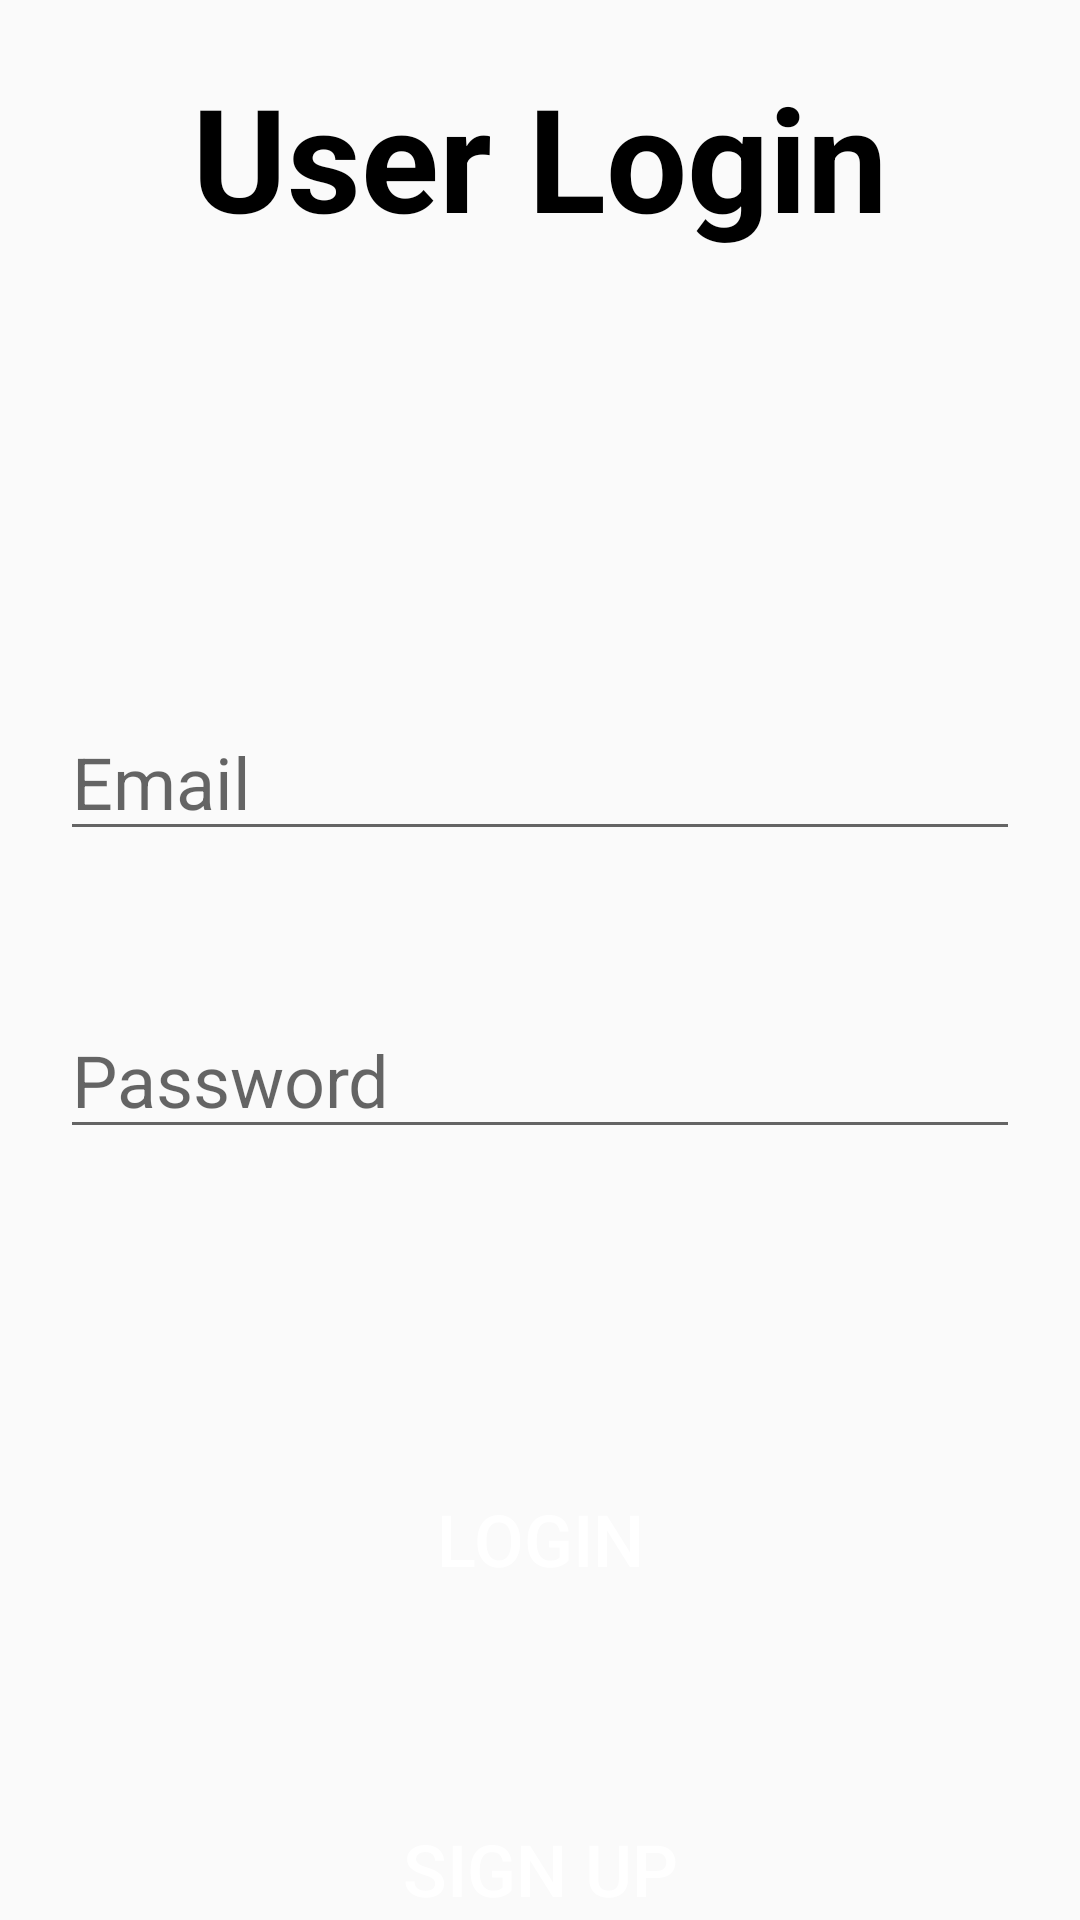

This screen was rendered from an Android layout file. Write that file and the resources it references.
<!-- AndroidManifest.xml: application theme AppTheme -->
<!-- res/layout/activity_login.xml -->
<?xml version="1.0" encoding="utf-8"?>
<androidx.constraintlayout.widget.ConstraintLayout xmlns:android="http://schemas.android.com/apk/res/android"
    xmlns:app="http://schemas.android.com/apk/res-auto"
    xmlns:tools="http://schemas.android.com/tools"
    android:layout_width="match_parent"
    android:layout_height="match_parent"
    tools:context=".LoginActivity">

    <TextView
        android:id="@+id/loginTitle"
        android:layout_width="match_parent"
        android:layout_height="wrap_content"
        android:text="@string/user_login"
        android:layout_marginTop="20sp"
        android:textAlignment="center"
        android:textColor="@android:color/black"
        android:textSize="48sp"
        android:textStyle="bold"
        app:layout_constraintLeft_toLeftOf="parent"
        app:layout_constraintRight_toRightOf="parent"
        app:layout_constraintTop_toTopOf="parent" />

    <EditText
        android:id="@+id/emailEditText"
        android:layout_width="match_parent"
        android:layout_height="wrap_content"
        android:inputType="textEmailAddress"
        android:hint="@string/email"
        android:textSize="24sp"
        android:layout_marginTop="150sp"
        android:layout_marginLeft="20sp"
        android:layout_marginRight="20sp"
        app:layout_constraintTop_toBottomOf="@id/loginTitle"
        app:layout_constraintLeft_toLeftOf="parent"
        app:layout_constraintRight_toRightOf="parent"
        android:autofillHints=""/>

    <EditText
        android:id="@+id/passwordEditText"
        android:layout_width="match_parent"
        android:layout_height="wrap_content"
        android:layout_marginLeft="20sp"
        android:layout_marginTop="50sp"
        android:layout_marginRight="20sp"
        android:autofillHints=""
        android:hint="@string/password"
        android:inputType="textPassword"
        android:textSize="24sp"
        app:layout_constraintLeft_toLeftOf="parent"
        app:layout_constraintRight_toRightOf="parent"
        app:layout_constraintTop_toBottomOf="@id/emailEditText" />

    <Button
        android:id="@+id/loginButton"
        android:layout_width="wrap_content"
        android:layout_height="wrap_content"
        android:text="@string/login"
        android:textColor="@color/white"
        android:textSize="24sp"
        android:height="60dp"
        android:width="250dp"
        android:layout_marginTop="100dp"
        android:background="@drawable/round_style"
        android:backgroundTint="@color/purple"
        app:layout_constraintTop_toBottomOf="@id/passwordEditText"
        app:layout_constraintLeft_toLeftOf="parent"
        app:layout_constraintRight_toRightOf="parent"
        />

    <Button
        android:id="@+id/signupButton"
        android:layout_width="wrap_content"
        android:layout_height="wrap_content"
        android:text="@string/sign_up"
        android:textColor="@color/white"
        android:textSize="24sp"
        android:height="60dp"
        android:width="250dp"
        android:layout_marginTop="50dp"
        android:background="@drawable/round_style"
        android:backgroundTint="@color/purple"
        app:layout_constraintTop_toBottomOf="@id/loginButton"
        app:layout_constraintLeft_toLeftOf="parent"
        app:layout_constraintRight_toRightOf="parent"/>

</androidx.constraintlayout.widget.ConstraintLayout>
<!-- resources referenced by this layout -->
<resources>
  <color name="purple">#8A2BE2</color>
  <color name="white">#FFFFFF</color>
  <string name="email">Email</string>
  <string name="login">Login</string>
  <string name="password">Password</string>
  <string name="sign_up">Sign Up</string>
  <string name="user_login">User Login</string>
  <style name="AppTheme" parent="Theme.AppCompat.Light.DarkActionBar">
          
          <item name="colorPrimary">@color/colorPrimary</item>
          <item name="colorPrimaryDark">@color/colorPrimaryDark</item>
          <item name="colorAccent">@color/colorAccent</item>
      </style>
  <color name="colorPrimary">#008577</color>
  <color name="colorPrimaryDark">#00574B</color>
  <color name="colorAccent">#D81B60</color>
</resources>
